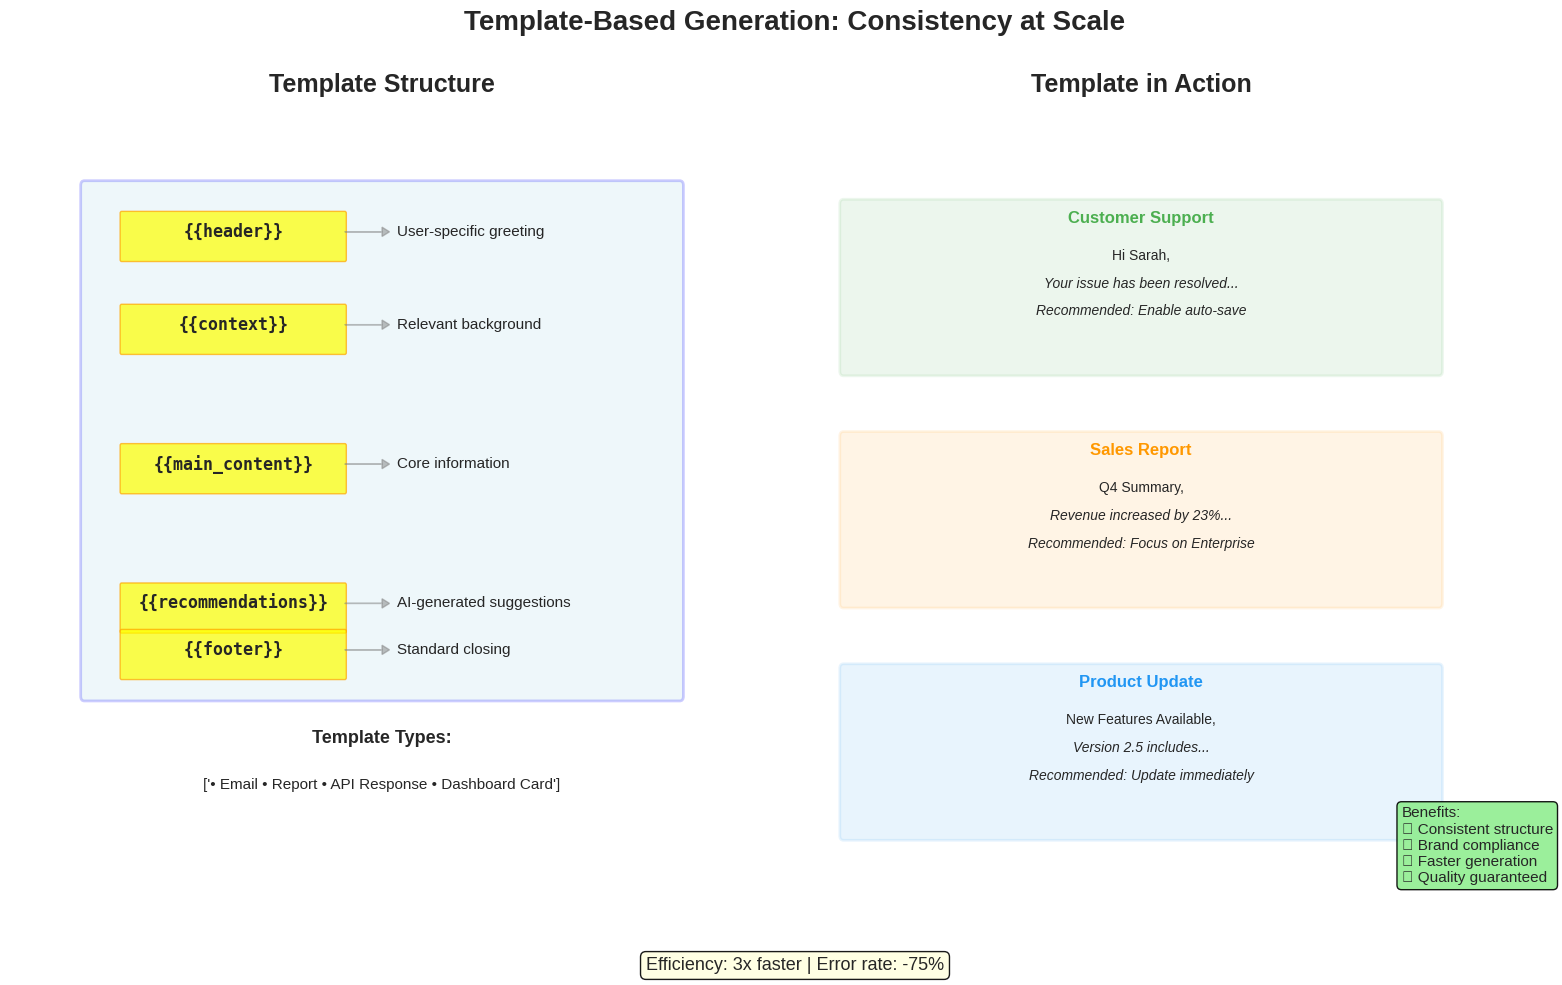

Python code for this plot:
"""
Create template-based generation visualization for Week 8
Shows how templates ensure consistency
"""

import matplotlib.pyplot as plt
import matplotlib.patches as patches
from matplotlib.patches import FancyBboxPatch
import numpy as np

# Set style
plt.style.use('seaborn-v0_8-whitegrid')

# Create figure
fig, (ax1, ax2) = plt.subplots(1, 2, figsize=(16, 10))

# Left plot: Template structure
ax1.set_xlim(0, 10)
ax1.set_ylim(0, 10)
ax1.axis('off')

# Title
ax1.text(5, 9.5, 'Template Structure', fontsize=18, fontweight='bold', ha='center')

# Base template box
template_box = FancyBboxPatch((1, 3), 8, 5.5,
                             boxstyle="round,pad=0.05",
                             facecolor='lightblue', alpha=0.2,
                             edgecolor='blue', linewidth=2)
ax1.add_patch(template_box)

# Template sections
sections = [
    ('{{header}}', 8, 'User-specific greeting'),
    ('{{context}}', 7, 'Relevant background'),
    ('{{main_content}}', 5.5, 'Core information'),
    ('{{recommendations}}', 4, 'AI-generated suggestions'),
    ('{{footer}}', 3.5, 'Standard closing')
]

for placeholder, y, description in sections:
    # Placeholder box
    placeholder_box = FancyBboxPatch((1.5, y - 0.3), 3, 0.5,
                                    boxstyle="round,pad=0.02",
                                    facecolor='yellow', alpha=0.7,
                                    edgecolor='orange', linewidth=1)
    ax1.add_patch(placeholder_box)
    
    # Placeholder text
    ax1.text(3, y, placeholder, ha='center', va='center',
            fontsize=12, fontweight='bold', family='monospace')
    
    # Arrow and description
    ax1.arrow(4.5, y, 0.5, 0, head_width=0.1, head_length=0.1,
             fc='gray', ec='gray', alpha=0.5)
    ax1.text(5.2, y, description, va='center', fontsize=11)

# Template types label
ax1.text(5, 2.5, 'Template Types:', fontsize=13, fontweight='bold', ha='center')
template_types = ['• Email • Report • API Response • Dashboard Card']
ax1.text(5, 2, template_types, ha='center', fontsize=11)

# Right plot: Generation examples
ax2.set_xlim(0, 10)
ax2.set_ylim(0, 10)
ax2.axis('off')

# Title
ax2.text(5, 9.5, 'Template in Action', fontsize=18, fontweight='bold', ha='center')

# Show 3 different outputs from same template
outputs = [
    ('Customer Support', '#4CAF50'),
    ('Sales Report', '#FF9800'),
    ('Product Update', '#2196F3')
]

y_positions = [7.5, 5, 2.5]

for (output_type, color), y_pos in zip(outputs, y_positions):
    # Output box
    output_box = FancyBboxPatch((1, y_pos - 1), 8, 1.8,
                               boxstyle="round,pad=0.05",
                               facecolor=color, alpha=0.1,
                               edgecolor=color, linewidth=2)
    ax2.add_patch(output_box)
    
    # Output type label
    ax2.text(5, y_pos + 0.6, output_type, ha='center',
            fontsize=12, fontweight='bold', color=color)
    
    # Sample content
    if output_type == 'Customer Support':
        content = [
            'Hi Sarah,',
            'Your issue has been resolved...',
            'Recommended: Enable auto-save'
        ]
    elif output_type == 'Sales Report':
        content = [
            'Q4 Summary,',
            'Revenue increased by 23%...',
            'Recommended: Focus on Enterprise'
        ]
    else:
        content = [
            'New Features Available,',
            'Version 2.5 includes...',
            'Recommended: Update immediately'
        ]
    
    for i, line in enumerate(content):
        ax2.text(5, y_pos + 0.2 - i * 0.3, line, ha='center',
                fontsize=10, style='italic' if i > 0 else 'normal')

# Benefits box
benefits_text = (
    'Benefits:\n'
    '✓ Consistent structure\n'
    '✓ Brand compliance\n'
    '✓ Faster generation\n'
    '✓ Quality guaranteed'
)
ax2.text(8.5, 1, benefits_text, fontsize=11,
        bbox=dict(boxstyle='round,pad=0.3', facecolor='lightgreen', alpha=0.9))

# Statistics
stats_text = 'Efficiency: 3x faster | Error rate: -75%'
fig.text(0.5, 0.02, stats_text, ha='center', fontsize=13,
        bbox=dict(boxstyle='round,pad=0.3', facecolor='lightyellow', alpha=0.9))

# Overall title
fig.suptitle('Template-Based Generation: Consistency at Scale',
            fontsize=20, fontweight='bold', y=0.98)

plt.tight_layout()

# Save the figure
plt.savefig('template_generation.pdf', dpi=300, bbox_inches='tight')
plt.savefig('template_generation.png', dpi=150, bbox_inches='tight')

print("Template generation visualization created successfully!")